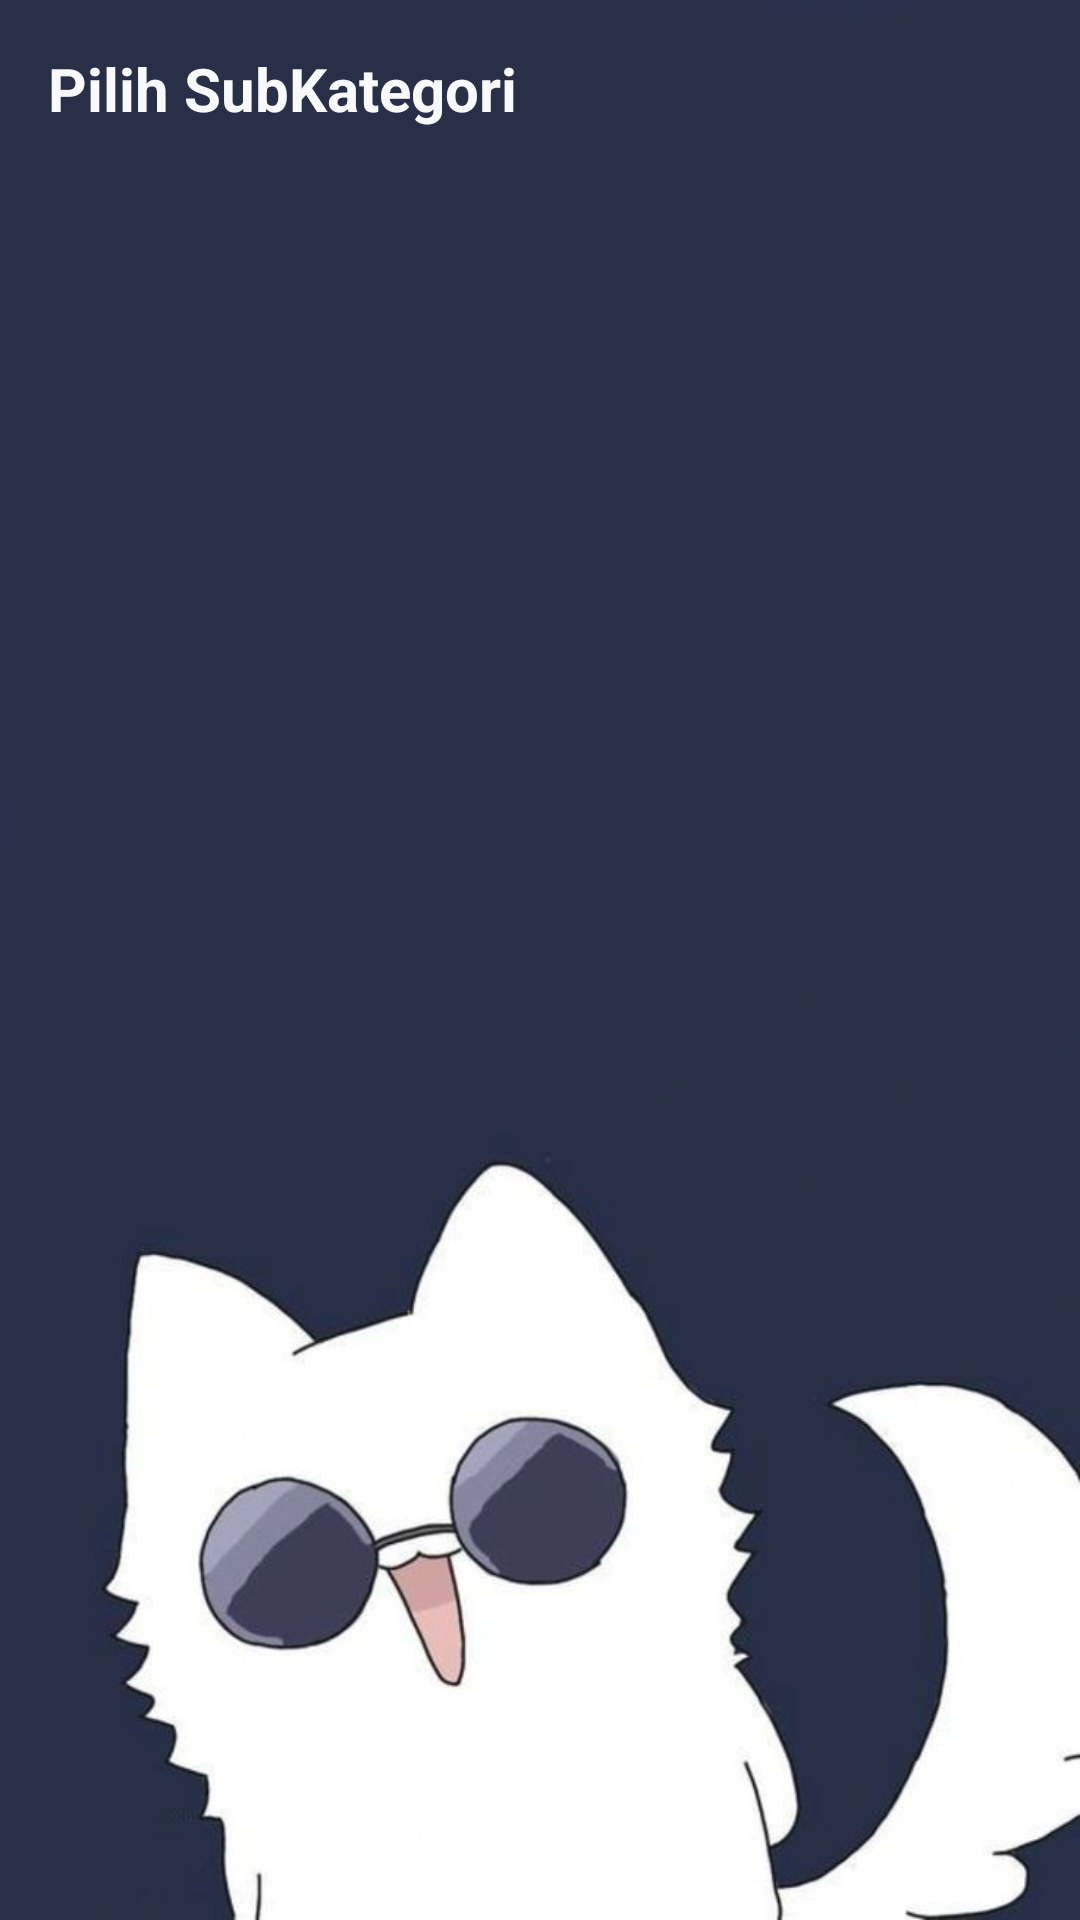

Layout XML and referenced resources for this Android screen:
<!-- AndroidManifest.xml: application theme Theme.TOKOMPUTER -->
<!-- res/layout/activity_subcategory_list.xml -->
<?xml version="1.0" encoding="utf-8"?>
<androidx.constraintlayout.widget.ConstraintLayout xmlns:android="http://schemas.android.com/apk/res/android"
    xmlns:app="http://schemas.android.com/apk/res-auto"
    android:layout_width="match_parent"
    android:layout_height="match_parent"
    android:background="@drawable/gojo_cat">

    <TextView
        android:id="@+id/tvSubcatTitle"
        android:layout_width="0dp"
        android:layout_height="wrap_content"
        android:padding="16dp"
        android:text="Pilih SubKategori"
        android:textColor="@color/bg_light"
        android:textSize="20sp"
        android:textStyle="bold"
        app:layout_constraintEnd_toEndOf="parent"
        app:layout_constraintStart_toStartOf="parent"
        app:layout_constraintTop_toTopOf="parent" />

    <androidx.recyclerview.widget.RecyclerView
        android:id="@+id/rvSubCategories"
        android:layout_width="0dp"
        android:layout_height="0dp"
        app:layout_constraintBottom_toBottomOf="parent"
        app:layout_constraintEnd_toEndOf="parent"
        app:layout_constraintStart_toStartOf="parent"
        app:layout_constraintTop_toBottomOf="@id/tvSubcatTitle" />

</androidx.constraintlayout.widget.ConstraintLayout>
<!-- resources referenced by this layout -->
<resources>
  <color name="bg_light">#F7F9FB</color>
  <!-- drawable gojo_cat: jpeg bitmap (drawable, 23744 bytes) -->
  <style name="Theme.TOKOMPUTER" parent="Base.Theme.TOKOMPUTER" />
  <style name="Base.Theme.TOKOMPUTER" parent="Theme.Material3.DayNight.NoActionBar">
          
          
      </style>
</resources>
